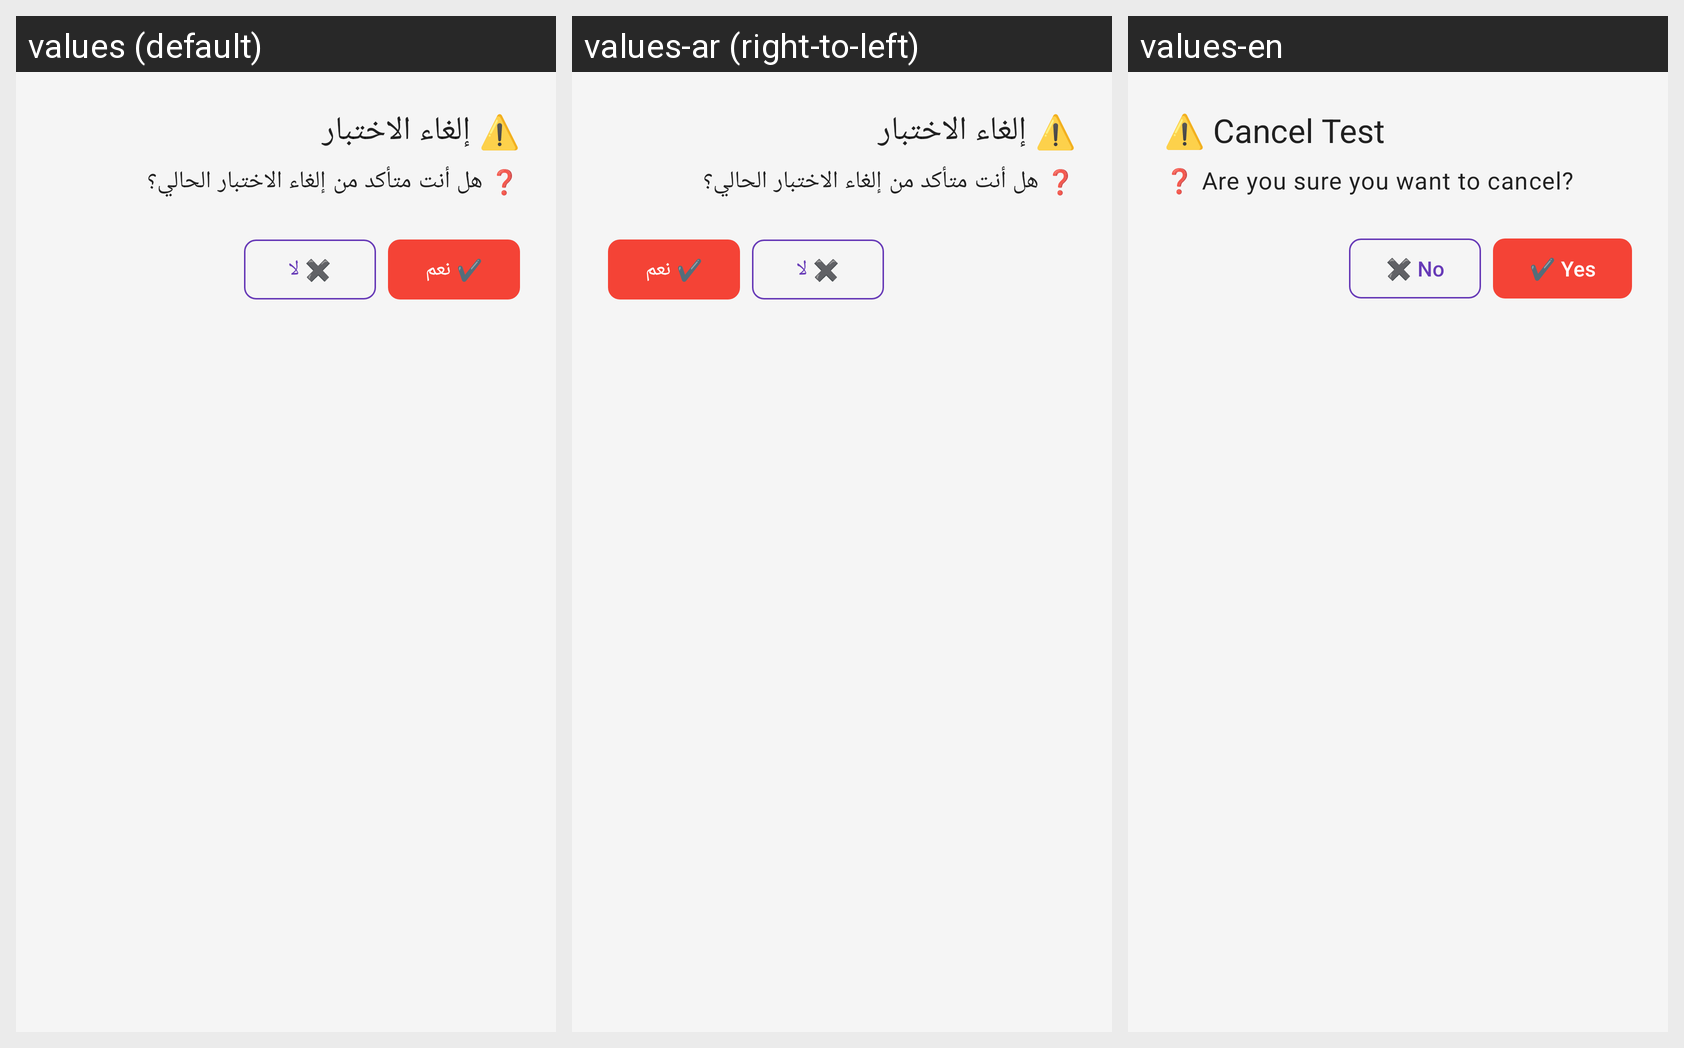

Locale-by-locale string values for the Android screen shown in this grid:
Android screen res/layout/dialog_cancel_test.xml rendered under 3 locales, left to right: values (default), values-ar (right-to-left), values-en. Device: Nexus 5 (rendered at 1080×1920; each locale shown at half size, 540×960, under a caption strip naming it); theme Theme.WiFiCardMasterPro.
Strings drawn on this screen, with the default value and each locale's value (text and hints the layout hard-codes, and strings that could not be matched under every locale, appear in the picture but are not listed):

cancel_test_title
  values: ⚠️ إلغاء الاختبار
  values-ar: ⚠️ إلغاء الاختبار
  values-en: ⚠️ Cancel Test

cancel_test_message
  values: ❓ هل أنت متأكد من إلغاء الاختبار الحالي؟
  values-ar: ❓ هل أنت متأكد من إلغاء الاختبار الحالي؟
  values-en: ❓ Are you sure you want to cancel?

no
  values: ✖️ لا
  values-ar: ✖️ لا
  values-en: ✖️ No

yes
  values: ✔️ نعم
  values-ar: ✔️ نعم
  values-en: ✔️ Yes
